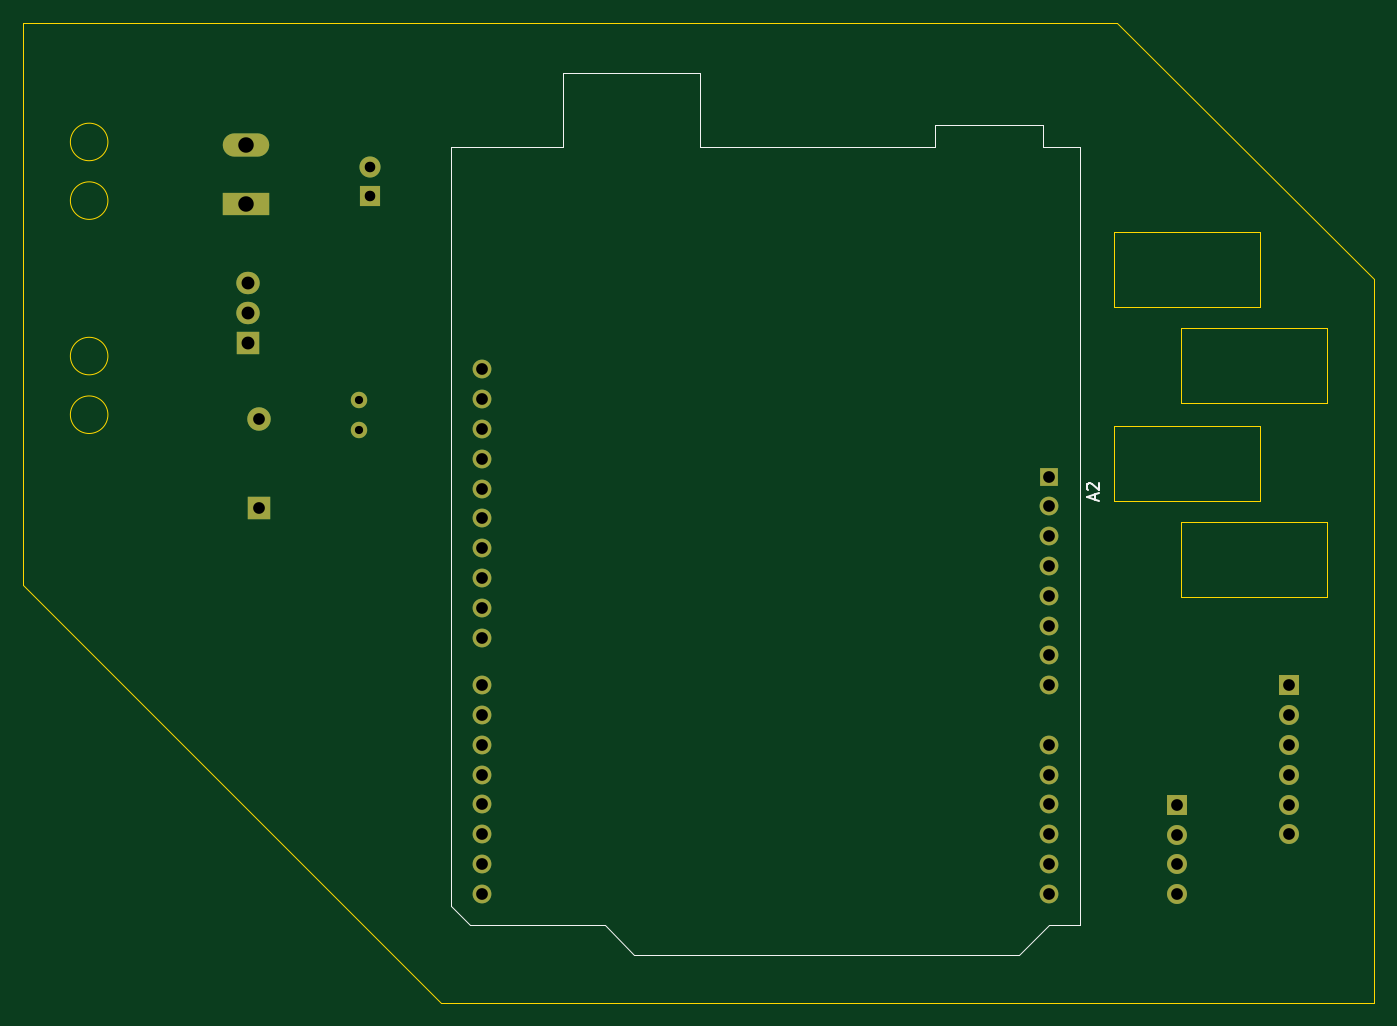
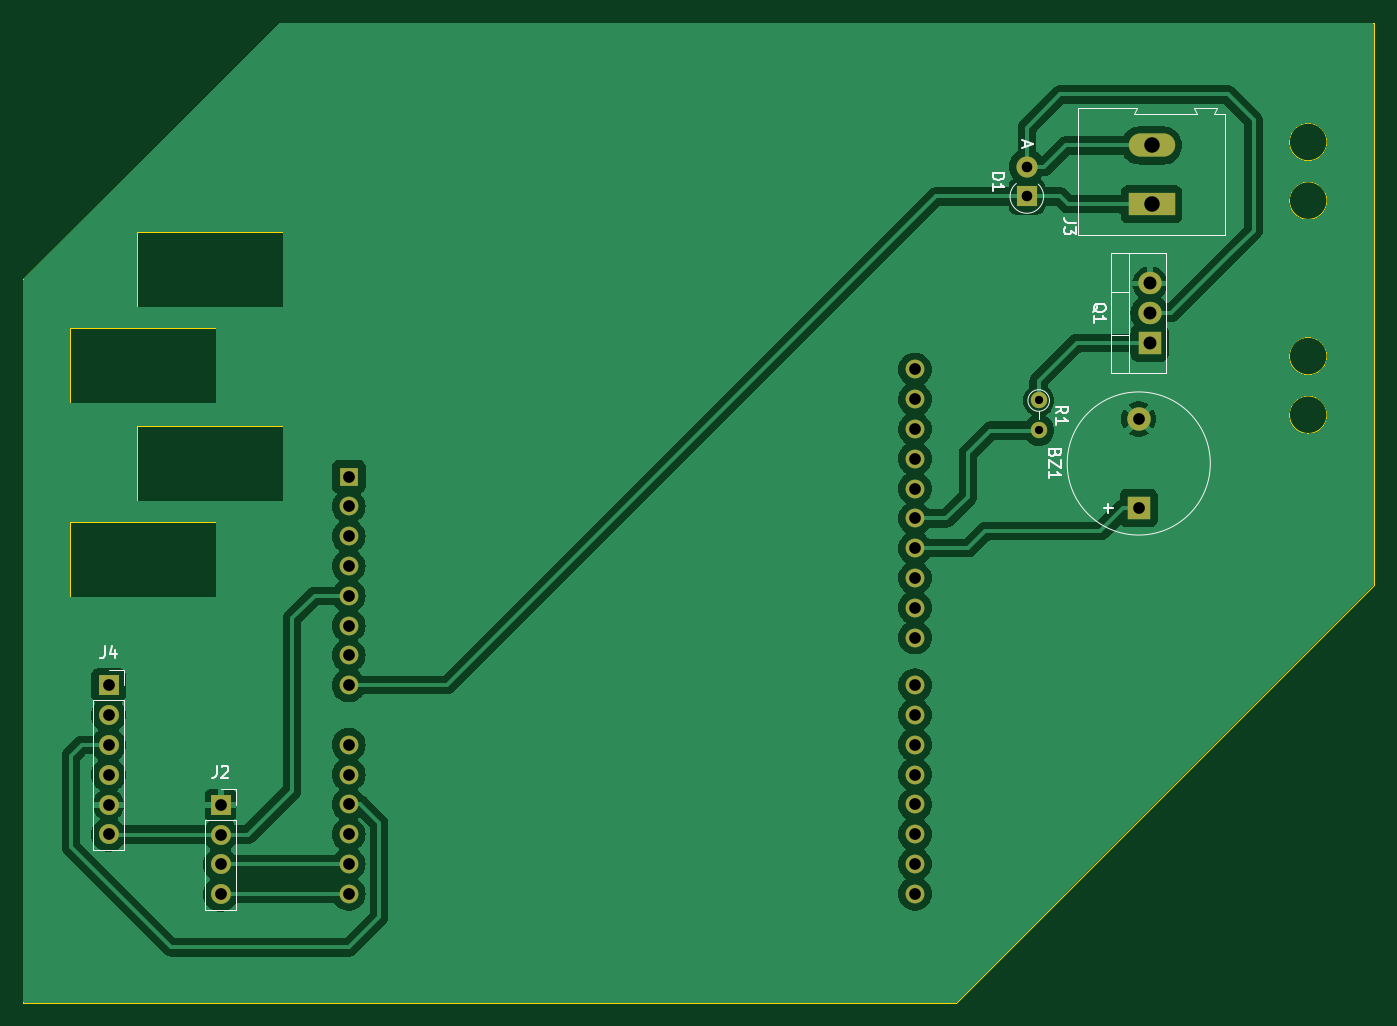
Circuit board: 10 layer files. Board 115.1 x 83.5 mm.
- bottom_copper: ph_meter-B_Cu.gbr (127649 bytes)
- bottom_mask: ph_meter-B_Mask.gbr (2437 bytes)
- paste: ph_meter-B_Paste.gbr (490 bytes)
- bottom_silk: ph_meter-B_Silkscreen.gbr (8769 bytes)
- outline: ph_meter-Edge_Cuts.gbr (1623 bytes)
- top_copper: ph_meter-F_Cu.gbr (5258 bytes)
- top_mask: ph_meter-F_Mask.gbr (2437 bytes)
- paste: ph_meter-F_Paste.gbr (490 bytes)
- top_silk: ph_meter-F_Silkscreen.gbr (2070 bytes)
- drill: ph_meter.drl (1477 bytes)

=== bottom_copper: ph_meter-B_Cu.gbr (127649 bytes, source omitted) ===
=== bottom_mask: ph_meter-B_Mask.gbr ===
%TF.GenerationSoftware,KiCad,Pcbnew,7.0.9-7.0.9~ubuntu22.04.1*%
%TF.CreationDate,2023-12-08T18:50:30-07:00*%
%TF.ProjectId,ph_meter,70685f6d-6574-4657-922e-6b696361645f,1.3*%
%TF.SameCoordinates,Original*%
%TF.FileFunction,Soldermask,Bot*%
%TF.FilePolarity,Negative*%
%FSLAX46Y46*%
G04 Gerber Fmt 4.6, Leading zero omitted, Abs format (unit mm)*
G04 Created by KiCad (PCBNEW 7.0.9-7.0.9~ubuntu22.04.1) date 2023-12-08 18:50:30*
%MOMM*%
%LPD*%
G01*
G04 APERTURE LIST*
%ADD10R,1.600000X1.600000*%
%ADD11O,1.600000X1.600000*%
%ADD12C,1.400000*%
%ADD13O,1.400000X1.400000*%
%ADD14R,1.700000X1.700000*%
%ADD15O,1.700000X1.700000*%
%ADD16R,1.800000X1.800000*%
%ADD17O,1.800000X1.800000*%
%ADD18R,2.000000X2.000000*%
%ADD19C,2.000000*%
%ADD20R,3.960000X1.980000*%
%ADD21O,3.960000X1.980000*%
%ADD22R,2.000000X1.905000*%
%ADD23O,2.000000X1.905000*%
G04 APERTURE END LIST*
D10*
%TO.C,A2*%
X154580000Y-97775000D03*
D11*
X154580000Y-100315000D03*
X154580000Y-102855000D03*
X154580000Y-105395000D03*
X154580000Y-107935000D03*
X154580000Y-110475000D03*
X154580000Y-113015000D03*
X154580000Y-115555000D03*
X154580000Y-120635000D03*
X154580000Y-123175000D03*
X154580000Y-125715000D03*
X154580000Y-128255000D03*
X154580000Y-130795000D03*
X154580000Y-133335000D03*
X106320000Y-133335000D03*
X106320000Y-130795000D03*
X106320000Y-128255000D03*
X106320000Y-125715000D03*
X106320000Y-123175000D03*
X106320000Y-120635000D03*
X106320000Y-118095000D03*
X106320000Y-115555000D03*
X106320000Y-111495000D03*
X106320000Y-108955000D03*
X106320000Y-106415000D03*
X106320000Y-103875000D03*
X106320000Y-101335000D03*
X106320000Y-98795000D03*
X106320000Y-96255000D03*
X106320000Y-93715000D03*
X106320000Y-91175000D03*
X106320000Y-88635000D03*
%TD*%
D12*
%TO.C,R1*%
X95770000Y-91287500D03*
D13*
X95770000Y-93827500D03*
%TD*%
D14*
%TO.C,J4*%
X175050000Y-115570000D03*
D15*
X175050000Y-118110000D03*
X175050000Y-120650000D03*
X175050000Y-123190000D03*
X175050000Y-125730000D03*
X175050000Y-128270000D03*
%TD*%
D16*
%TO.C,D1*%
X96780000Y-73898640D03*
D17*
X96780000Y-71358640D03*
%TD*%
D14*
%TO.C,J2*%
X165500000Y-125750000D03*
D15*
X165500000Y-128290000D03*
X165500000Y-130830000D03*
X165500000Y-133370000D03*
%TD*%
D18*
%TO.C,BZ1*%
X87241360Y-100457500D03*
D19*
X87241360Y-92857500D03*
%TD*%
D20*
%TO.C,J3*%
X86150000Y-74550000D03*
D21*
X86150000Y-69550000D03*
%TD*%
D22*
%TO.C,Q1*%
X86305000Y-86390000D03*
D23*
X86305000Y-83850000D03*
X86305000Y-81310000D03*
%TD*%
M02*

=== paste: ph_meter-B_Paste.gbr ===
%TF.GenerationSoftware,KiCad,Pcbnew,7.0.9-7.0.9~ubuntu22.04.1*%
%TF.CreationDate,2023-12-08T18:50:30-07:00*%
%TF.ProjectId,ph_meter,70685f6d-6574-4657-922e-6b696361645f,1.3*%
%TF.SameCoordinates,Original*%
%TF.FileFunction,Paste,Bot*%
%TF.FilePolarity,Positive*%
%FSLAX46Y46*%
G04 Gerber Fmt 4.6, Leading zero omitted, Abs format (unit mm)*
G04 Created by KiCad (PCBNEW 7.0.9-7.0.9~ubuntu22.04.1) date 2023-12-08 18:50:30*
%MOMM*%
%LPD*%
G01*
G04 APERTURE LIST*
G04 APERTURE END LIST*
M02*

=== bottom_silk: ph_meter-B_Silkscreen.gbr (8769 bytes, source omitted) ===
=== outline: ph_meter-Edge_Cuts.gbr ===
%TF.GenerationSoftware,KiCad,Pcbnew,7.0.9-7.0.9~ubuntu22.04.1*%
%TF.CreationDate,2023-12-08T18:50:30-07:00*%
%TF.ProjectId,ph_meter,70685f6d-6574-4657-922e-6b696361645f,1.3*%
%TF.SameCoordinates,Original*%
%TF.FileFunction,Profile,NP*%
%FSLAX46Y46*%
G04 Gerber Fmt 4.6, Leading zero omitted, Abs format (unit mm)*
G04 Created by KiCad (PCBNEW 7.0.9-7.0.9~ubuntu22.04.1) date 2023-12-08 18:50:30*
%MOMM*%
%LPD*%
G01*
G04 APERTURE LIST*
%TA.AperFunction,Profile*%
%ADD10C,0.100000*%
%TD*%
G04 APERTURE END LIST*
D10*
X67200000Y-107000000D02*
X67200000Y-59100000D01*
X102800000Y-142600000D02*
X182300000Y-142600000D01*
X102800000Y-142600000D02*
X67200000Y-107000000D01*
X182300000Y-80950000D02*
X160450000Y-59100000D01*
X160450000Y-59100000D02*
X67200000Y-59100000D01*
X182300000Y-142600000D02*
X182300000Y-80950000D01*
X160190000Y-76890000D02*
X172590000Y-76890000D01*
X172590000Y-83290000D01*
X160190000Y-83290000D01*
X160190000Y-76890000D01*
X160190000Y-93440000D02*
X172590000Y-93440000D01*
X172590000Y-99840000D01*
X160190000Y-99840000D01*
X160190000Y-93440000D01*
X74400000Y-87500000D02*
G75*
G03*
X74400000Y-87500000I-1600000J0D01*
G01*
X165900000Y-101650000D02*
X178300000Y-101650000D01*
X178300000Y-108050000D01*
X165900000Y-108050000D01*
X165900000Y-101650000D01*
X74400000Y-92500000D02*
G75*
G03*
X74400000Y-92500000I-1600000J0D01*
G01*
X74400000Y-69250000D02*
G75*
G03*
X74400000Y-69250000I-1600000J0D01*
G01*
X74400000Y-74250000D02*
G75*
G03*
X74400000Y-74250000I-1600000J0D01*
G01*
X165900000Y-85100000D02*
X178300000Y-85100000D01*
X178300000Y-91500000D01*
X165900000Y-91500000D01*
X165900000Y-85100000D01*
M02*

=== top_copper: ph_meter-F_Cu.gbr ===
%TF.GenerationSoftware,KiCad,Pcbnew,7.0.9-7.0.9~ubuntu22.04.1*%
%TF.CreationDate,2023-12-08T18:50:30-07:00*%
%TF.ProjectId,ph_meter,70685f6d-6574-4657-922e-6b696361645f,1.3*%
%TF.SameCoordinates,Original*%
%TF.FileFunction,Copper,L1,Top*%
%TF.FilePolarity,Positive*%
%FSLAX46Y46*%
G04 Gerber Fmt 4.6, Leading zero omitted, Abs format (unit mm)*
G04 Created by KiCad (PCBNEW 7.0.9-7.0.9~ubuntu22.04.1) date 2023-12-08 18:50:30*
%MOMM*%
%LPD*%
G01*
G04 APERTURE LIST*
%TA.AperFunction,ComponentPad*%
%ADD10R,1.600000X1.600000*%
%TD*%
%TA.AperFunction,ComponentPad*%
%ADD11O,1.600000X1.600000*%
%TD*%
%TA.AperFunction,ComponentPad*%
%ADD12C,1.400000*%
%TD*%
%TA.AperFunction,ComponentPad*%
%ADD13O,1.400000X1.400000*%
%TD*%
%TA.AperFunction,ComponentPad*%
%ADD14R,1.700000X1.700000*%
%TD*%
%TA.AperFunction,ComponentPad*%
%ADD15O,1.700000X1.700000*%
%TD*%
%TA.AperFunction,ComponentPad*%
%ADD16R,1.800000X1.800000*%
%TD*%
%TA.AperFunction,ComponentPad*%
%ADD17O,1.800000X1.800000*%
%TD*%
%TA.AperFunction,ComponentPad*%
%ADD18R,2.000000X2.000000*%
%TD*%
%TA.AperFunction,ComponentPad*%
%ADD19C,2.000000*%
%TD*%
%TA.AperFunction,ComponentPad*%
%ADD20R,3.960000X1.980000*%
%TD*%
%TA.AperFunction,ComponentPad*%
%ADD21O,3.960000X1.980000*%
%TD*%
%TA.AperFunction,ComponentPad*%
%ADD22R,2.000000X1.905000*%
%TD*%
%TA.AperFunction,ComponentPad*%
%ADD23O,2.000000X1.905000*%
%TD*%
G04 APERTURE END LIST*
D10*
%TO.P,A2,1,NC*%
%TO.N,unconnected-(A2-NC-Pad1)*%
X154580000Y-97775000D03*
D11*
%TO.P,A2,2,IOREF*%
%TO.N,unconnected-(A2-IOREF-Pad2)*%
X154580000Y-100315000D03*
%TO.P,A2,3,~{RESET}*%
%TO.N,unconnected-(A2-~{RESET}-Pad3)*%
X154580000Y-102855000D03*
%TO.P,A2,4,3V3*%
%TO.N,unconnected-(A2-3V3-Pad4)*%
X154580000Y-105395000D03*
%TO.P,A2,5,+5V*%
%TO.N,+5V*%
X154580000Y-107935000D03*
%TO.P,A2,6,GND*%
%TO.N,unconnected-(A2-GND-Pad6)*%
X154580000Y-110475000D03*
%TO.P,A2,7,GND*%
%TO.N,unconnected-(A2-GND-Pad7)*%
X154580000Y-113015000D03*
%TO.P,A2,8,VIN*%
%TO.N,+12V*%
X154580000Y-115555000D03*
%TO.P,A2,9,A0*%
%TO.N,unconnected-(A2-A0-Pad9)*%
X154580000Y-120635000D03*
%TO.P,A2,10,A1*%
%TO.N,unconnected-(A2-A1-Pad10)*%
X154580000Y-123175000D03*
%TO.P,A2,11,A2*%
%TO.N,Net-(A2-A2)*%
X154580000Y-125715000D03*
%TO.P,A2,12,A3*%
%TO.N,unconnected-(A2-A3-Pad12)*%
X154580000Y-128255000D03*
%TO.P,A2,13,SDA/A4*%
%TO.N,Net-(J2-Pin_3)*%
X154580000Y-130795000D03*
%TO.P,A2,14,SCL/A5*%
%TO.N,Net-(J2-Pin_4)*%
X154580000Y-133335000D03*
%TO.P,A2,15,D0/RX*%
%TO.N,unconnected-(A2-D0{slash}RX-Pad15)*%
X106320000Y-133335000D03*
%TO.P,A2,16,D1/TX*%
%TO.N,unconnected-(A2-D1{slash}TX-Pad16)*%
X106320000Y-130795000D03*
%TO.P,A2,17,D2*%
%TO.N,unconnected-(A2-D2-Pad17)*%
X106320000Y-128255000D03*
%TO.P,A2,18,D3*%
%TO.N,unconnected-(A2-D3-Pad18)*%
X106320000Y-125715000D03*
%TO.P,A2,19,D4*%
%TO.N,unconnected-(A2-D4-Pad19)*%
X106320000Y-123175000D03*
%TO.P,A2,20,D5*%
%TO.N,unconnected-(A2-D5-Pad20)*%
X106320000Y-120635000D03*
%TO.P,A2,21,D6*%
%TO.N,unconnected-(A2-D6-Pad21)*%
X106320000Y-118095000D03*
%TO.P,A2,22,D7*%
%TO.N,unconnected-(A2-D7-Pad22)*%
X106320000Y-115555000D03*
%TO.P,A2,23,D8*%
%TO.N,unconnected-(A2-D8-Pad23)*%
X106320000Y-111495000D03*
%TO.P,A2,24,D9*%
%TO.N,unconnected-(A2-D9-Pad24)*%
X106320000Y-108955000D03*
%TO.P,A2,25,D10*%
%TO.N,unconnected-(A2-D10-Pad25)*%
X106320000Y-106415000D03*
%TO.P,A2,26,D11*%
%TO.N,Net-(A2-D11)*%
X106320000Y-103875000D03*
%TO.P,A2,27,D12*%
%TO.N,Net-(A2-D12)*%
X106320000Y-101335000D03*
%TO.P,A2,28,D13*%
%TO.N,unconnected-(A2-D13-Pad28)*%
X106320000Y-98795000D03*
%TO.P,A2,29,GND*%
%TO.N,unconnected-(A2-GND-Pad29)*%
X106320000Y-96255000D03*
%TO.P,A2,30,AREF*%
%TO.N,unconnected-(A2-AREF-Pad30)*%
X106320000Y-93715000D03*
%TO.P,A2,31,SDA/A4*%
%TO.N,unconnected-(A2-SDA{slash}A4-Pad31)*%
X106320000Y-91175000D03*
%TO.P,A2,32,SCL/A5*%
%TO.N,unconnected-(A2-SCL{slash}A5-Pad32)*%
X106320000Y-88635000D03*
%TD*%
D12*
%TO.P,R1,1*%
%TO.N,Net-(Q1-B)*%
X95770000Y-91287500D03*
D13*
%TO.P,R1,2*%
%TO.N,Net-(A2-D12)*%
X95770000Y-93827500D03*
%TD*%
D14*
%TO.P,J4,1,Pin_1*%
%TO.N,unconnected-(J4-Pin_1-Pad1)*%
X175050000Y-115570000D03*
D15*
%TO.P,J4,2,Pin_2*%
%TO.N,unconnected-(J4-Pin_2-Pad2)*%
X175050000Y-118110000D03*
%TO.P,J4,3,Pin_3*%
%TO.N,Net-(A2-A2)*%
X175050000Y-120650000D03*
%TO.P,J4,4,Pin_4*%
%TO.N,unconnected-(J4-Pin_4-Pad4)*%
X175050000Y-123190000D03*
%TO.P,J4,5,Pin_5*%
%TO.N,GND*%
X175050000Y-125730000D03*
%TO.P,J4,6,Pin_6*%
%TO.N,+5V*%
X175050000Y-128270000D03*
%TD*%
D16*
%TO.P,D1,1,K*%
%TO.N,+12V*%
X96780000Y-73898640D03*
D17*
%TO.P,D1,2,A*%
%TO.N,Net-(D1-A)*%
X96780000Y-71358640D03*
%TD*%
D14*
%TO.P,J2,1,Pin_1*%
%TO.N,GND*%
X165500000Y-125750000D03*
D15*
%TO.P,J2,2,Pin_2*%
%TO.N,+5V*%
X165500000Y-128290000D03*
%TO.P,J2,3,Pin_3*%
%TO.N,Net-(J2-Pin_3)*%
X165500000Y-130830000D03*
%TO.P,J2,4,Pin_4*%
%TO.N,Net-(J2-Pin_4)*%
X165500000Y-133370000D03*
%TD*%
D18*
%TO.P,BZ1,1,-*%
%TO.N,Net-(A2-D11)*%
X87241360Y-100457500D03*
D19*
%TO.P,BZ1,2,+*%
%TO.N,GND*%
X87241360Y-92857500D03*
%TD*%
D20*
%TO.P,J3,1,Pin_1*%
%TO.N,+12V*%
X86150000Y-74550000D03*
D21*
%TO.P,J3,2,Pin_2*%
%TO.N,Net-(D1-A)*%
X86150000Y-69550000D03*
%TD*%
D22*
%TO.P,Q1,1,B*%
%TO.N,Net-(Q1-B)*%
X86305000Y-86390000D03*
D23*
%TO.P,Q1,2,C*%
%TO.N,Net-(D1-A)*%
X86305000Y-83850000D03*
%TO.P,Q1,3,E*%
%TO.N,GND*%
X86305000Y-81310000D03*
%TD*%
M02*

=== top_mask: ph_meter-F_Mask.gbr ===
%TF.GenerationSoftware,KiCad,Pcbnew,7.0.9-7.0.9~ubuntu22.04.1*%
%TF.CreationDate,2023-12-08T18:50:30-07:00*%
%TF.ProjectId,ph_meter,70685f6d-6574-4657-922e-6b696361645f,1.3*%
%TF.SameCoordinates,Original*%
%TF.FileFunction,Soldermask,Top*%
%TF.FilePolarity,Negative*%
%FSLAX46Y46*%
G04 Gerber Fmt 4.6, Leading zero omitted, Abs format (unit mm)*
G04 Created by KiCad (PCBNEW 7.0.9-7.0.9~ubuntu22.04.1) date 2023-12-08 18:50:30*
%MOMM*%
%LPD*%
G01*
G04 APERTURE LIST*
%ADD10R,1.600000X1.600000*%
%ADD11O,1.600000X1.600000*%
%ADD12C,1.400000*%
%ADD13O,1.400000X1.400000*%
%ADD14R,1.700000X1.700000*%
%ADD15O,1.700000X1.700000*%
%ADD16R,1.800000X1.800000*%
%ADD17O,1.800000X1.800000*%
%ADD18R,2.000000X2.000000*%
%ADD19C,2.000000*%
%ADD20R,3.960000X1.980000*%
%ADD21O,3.960000X1.980000*%
%ADD22R,2.000000X1.905000*%
%ADD23O,2.000000X1.905000*%
G04 APERTURE END LIST*
D10*
%TO.C,A2*%
X154580000Y-97775000D03*
D11*
X154580000Y-100315000D03*
X154580000Y-102855000D03*
X154580000Y-105395000D03*
X154580000Y-107935000D03*
X154580000Y-110475000D03*
X154580000Y-113015000D03*
X154580000Y-115555000D03*
X154580000Y-120635000D03*
X154580000Y-123175000D03*
X154580000Y-125715000D03*
X154580000Y-128255000D03*
X154580000Y-130795000D03*
X154580000Y-133335000D03*
X106320000Y-133335000D03*
X106320000Y-130795000D03*
X106320000Y-128255000D03*
X106320000Y-125715000D03*
X106320000Y-123175000D03*
X106320000Y-120635000D03*
X106320000Y-118095000D03*
X106320000Y-115555000D03*
X106320000Y-111495000D03*
X106320000Y-108955000D03*
X106320000Y-106415000D03*
X106320000Y-103875000D03*
X106320000Y-101335000D03*
X106320000Y-98795000D03*
X106320000Y-96255000D03*
X106320000Y-93715000D03*
X106320000Y-91175000D03*
X106320000Y-88635000D03*
%TD*%
D12*
%TO.C,R1*%
X95770000Y-91287500D03*
D13*
X95770000Y-93827500D03*
%TD*%
D14*
%TO.C,J4*%
X175050000Y-115570000D03*
D15*
X175050000Y-118110000D03*
X175050000Y-120650000D03*
X175050000Y-123190000D03*
X175050000Y-125730000D03*
X175050000Y-128270000D03*
%TD*%
D16*
%TO.C,D1*%
X96780000Y-73898640D03*
D17*
X96780000Y-71358640D03*
%TD*%
D14*
%TO.C,J2*%
X165500000Y-125750000D03*
D15*
X165500000Y-128290000D03*
X165500000Y-130830000D03*
X165500000Y-133370000D03*
%TD*%
D18*
%TO.C,BZ1*%
X87241360Y-100457500D03*
D19*
X87241360Y-92857500D03*
%TD*%
D20*
%TO.C,J3*%
X86150000Y-74550000D03*
D21*
X86150000Y-69550000D03*
%TD*%
D22*
%TO.C,Q1*%
X86305000Y-86390000D03*
D23*
X86305000Y-83850000D03*
X86305000Y-81310000D03*
%TD*%
M02*

=== paste: ph_meter-F_Paste.gbr ===
%TF.GenerationSoftware,KiCad,Pcbnew,7.0.9-7.0.9~ubuntu22.04.1*%
%TF.CreationDate,2023-12-08T18:50:30-07:00*%
%TF.ProjectId,ph_meter,70685f6d-6574-4657-922e-6b696361645f,1.3*%
%TF.SameCoordinates,Original*%
%TF.FileFunction,Paste,Top*%
%TF.FilePolarity,Positive*%
%FSLAX46Y46*%
G04 Gerber Fmt 4.6, Leading zero omitted, Abs format (unit mm)*
G04 Created by KiCad (PCBNEW 7.0.9-7.0.9~ubuntu22.04.1) date 2023-12-08 18:50:30*
%MOMM*%
%LPD*%
G01*
G04 APERTURE LIST*
G04 APERTURE END LIST*
M02*

=== top_silk: ph_meter-F_Silkscreen.gbr ===
%TF.GenerationSoftware,KiCad,Pcbnew,7.0.9-7.0.9~ubuntu22.04.1*%
%TF.CreationDate,2023-12-08T18:50:30-07:00*%
%TF.ProjectId,ph_meter,70685f6d-6574-4657-922e-6b696361645f,1.3*%
%TF.SameCoordinates,Original*%
%TF.FileFunction,Legend,Top*%
%TF.FilePolarity,Positive*%
%FSLAX46Y46*%
G04 Gerber Fmt 4.6, Leading zero omitted, Abs format (unit mm)*
G04 Created by KiCad (PCBNEW 7.0.9-7.0.9~ubuntu22.04.1) date 2023-12-08 18:50:30*
%MOMM*%
%LPD*%
G01*
G04 APERTURE LIST*
%ADD10C,0.150000*%
%ADD11C,0.120000*%
G04 APERTURE END LIST*
D10*
X158559104Y-99759285D02*
X158559104Y-99283095D01*
X158844819Y-99854523D02*
X157844819Y-99521190D01*
X157844819Y-99521190D02*
X158844819Y-99187857D01*
X157940057Y-98902142D02*
X157892438Y-98854523D01*
X157892438Y-98854523D02*
X157844819Y-98759285D01*
X157844819Y-98759285D02*
X157844819Y-98521190D01*
X157844819Y-98521190D02*
X157892438Y-98425952D01*
X157892438Y-98425952D02*
X157940057Y-98378333D01*
X157940057Y-98378333D02*
X158035295Y-98330714D01*
X158035295Y-98330714D02*
X158130533Y-98330714D01*
X158130533Y-98330714D02*
X158273390Y-98378333D01*
X158273390Y-98378333D02*
X158844819Y-98949761D01*
X158844819Y-98949761D02*
X158844819Y-98330714D01*
D11*
%TO.C,A2*%
X124860000Y-63355000D02*
X113180000Y-63355000D01*
X113180000Y-63355000D02*
X113180000Y-69705000D01*
X154070000Y-67805000D02*
X144930000Y-67805000D01*
X144930000Y-67805000D02*
X144930000Y-69705000D01*
X157250000Y-69705000D02*
X154070000Y-69705000D01*
X154070000Y-69705000D02*
X154070000Y-67805000D01*
X144930000Y-69705000D02*
X124860000Y-69705000D01*
X124860000Y-69705000D02*
X124860000Y-63355000D01*
X113180000Y-69705000D02*
X103650000Y-69705000D01*
X103650000Y-69705000D02*
X103650000Y-134355000D01*
X103650000Y-134355000D02*
X105300000Y-136005000D01*
X157250000Y-136005000D02*
X157250000Y-69705000D01*
X154580000Y-136005000D02*
X157250000Y-136005000D01*
X116730000Y-136005000D02*
X119270000Y-138545000D01*
X105300000Y-136005000D02*
X116730000Y-136005000D01*
X152040000Y-138545000D02*
X154580000Y-136005000D01*
X119270000Y-138545000D02*
X152040000Y-138545000D01*
%TD*%
M02*

=== drill: ph_meter.drl ===
M48
; DRILL file {KiCad 7.0.9-7.0.9~ubuntu22.04.1} date Fri 08 Dec 2023 06:39:17 PM MST
; FORMAT={-:-/ absolute / metric / decimal}
; #@! TF.CreationDate,2023-12-08T18:39:17-07:00
; #@! TF.GenerationSoftware,Kicad,Pcbnew,7.0.9-7.0.9~ubuntu22.04.1
; #@! TF.FileFunction,MixedPlating,1,2
FMAT,2
METRIC
; #@! TA.AperFunction,Plated,PTH,ComponentDrill
T1C0.700
; #@! TA.AperFunction,Plated,PTH,ComponentDrill
T2C0.900
; #@! TA.AperFunction,Plated,PTH,ComponentDrill
T3C1.000
; #@! TA.AperFunction,Plated,PTH,ComponentDrill
T4C1.100
; #@! TA.AperFunction,Plated,PTH,ComponentDrill
T5C1.320
%
G90
G05
T1
X95.77Y-91.287
X95.77Y-93.828
T2
X96.78Y-71.359
X96.78Y-73.899
T3
X87.241Y-92.858
X87.241Y-100.457
X106.32Y-88.635
X106.32Y-91.175
X106.32Y-93.715
X106.32Y-96.255
X106.32Y-98.795
X106.32Y-101.335
X106.32Y-103.875
X106.32Y-106.415
X106.32Y-108.955
X106.32Y-111.495
X106.32Y-115.555
X106.32Y-118.095
X106.32Y-120.635
X106.32Y-123.175
X106.32Y-125.715
X106.32Y-128.255
X106.32Y-130.795
X106.32Y-133.335
X154.58Y-97.775
X154.58Y-100.315
X154.58Y-102.855
X154.58Y-105.395
X154.58Y-107.935
X154.58Y-110.475
X154.58Y-113.015
X154.58Y-115.555
X154.58Y-120.635
X154.58Y-123.175
X154.58Y-125.715
X154.58Y-128.255
X154.58Y-130.795
X154.58Y-133.335
X165.5Y-125.75
X165.5Y-128.29
X165.5Y-130.83
X165.5Y-133.37
X175.05Y-115.57
X175.05Y-118.11
X175.05Y-120.65
X175.05Y-123.19
X175.05Y-125.73
X175.05Y-128.27
T4
X86.305Y-81.31
X86.305Y-83.85
X86.305Y-86.39
T5
X86.15Y-69.55
X86.15Y-74.55
T0
M30

